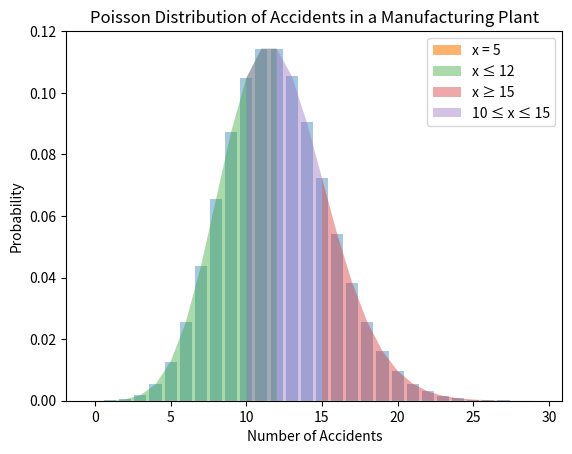

Generate this figure with matplotlib:
from scipy.stats import poisson
import matplotlib.pyplot as plt
import numpy as np

mean = 12
x = np.arange(0, 30)
y = poisson.pmf(x, mean)

plt.bar(x, y, alpha=0.4)

# highlight using fill_between
plt.fill_between(x, y, where=(x==5), alpha=0.6, label='x = 5')
plt.fill_between(x, y, where=(x<=12), alpha=0.4, label='x ≤ 12')
plt.fill_between(x, y, where=(x>=15), alpha=0.4, label='x ≥ 15')
plt.fill_between(x, y, where=(x>=10)&(x<=15), alpha=0.4, label='10 ≤ x ≤ 15')
plt.xlabel('Number of Accidents')
plt.ylabel('Probability')
plt.title('Poisson Distribution of Accidents in a Manufacturing Plant')
plt.legend()
plt.show()

print(f"Probability of observing exactly 5 accidents: {poisson.pmf(5, mean)}")
print(f"Probability of observing not more than 12 accidents: {poisson.cdf(12, mean)}")
print(f"Probability of observing at least 15 accidents: {1 - poisson.cdf(14, mean)}")
print(f"Probability of observing between 10 and 15 accidents: {poisson.cdf(15, mean) - poisson.cdf(9, mean)}")
